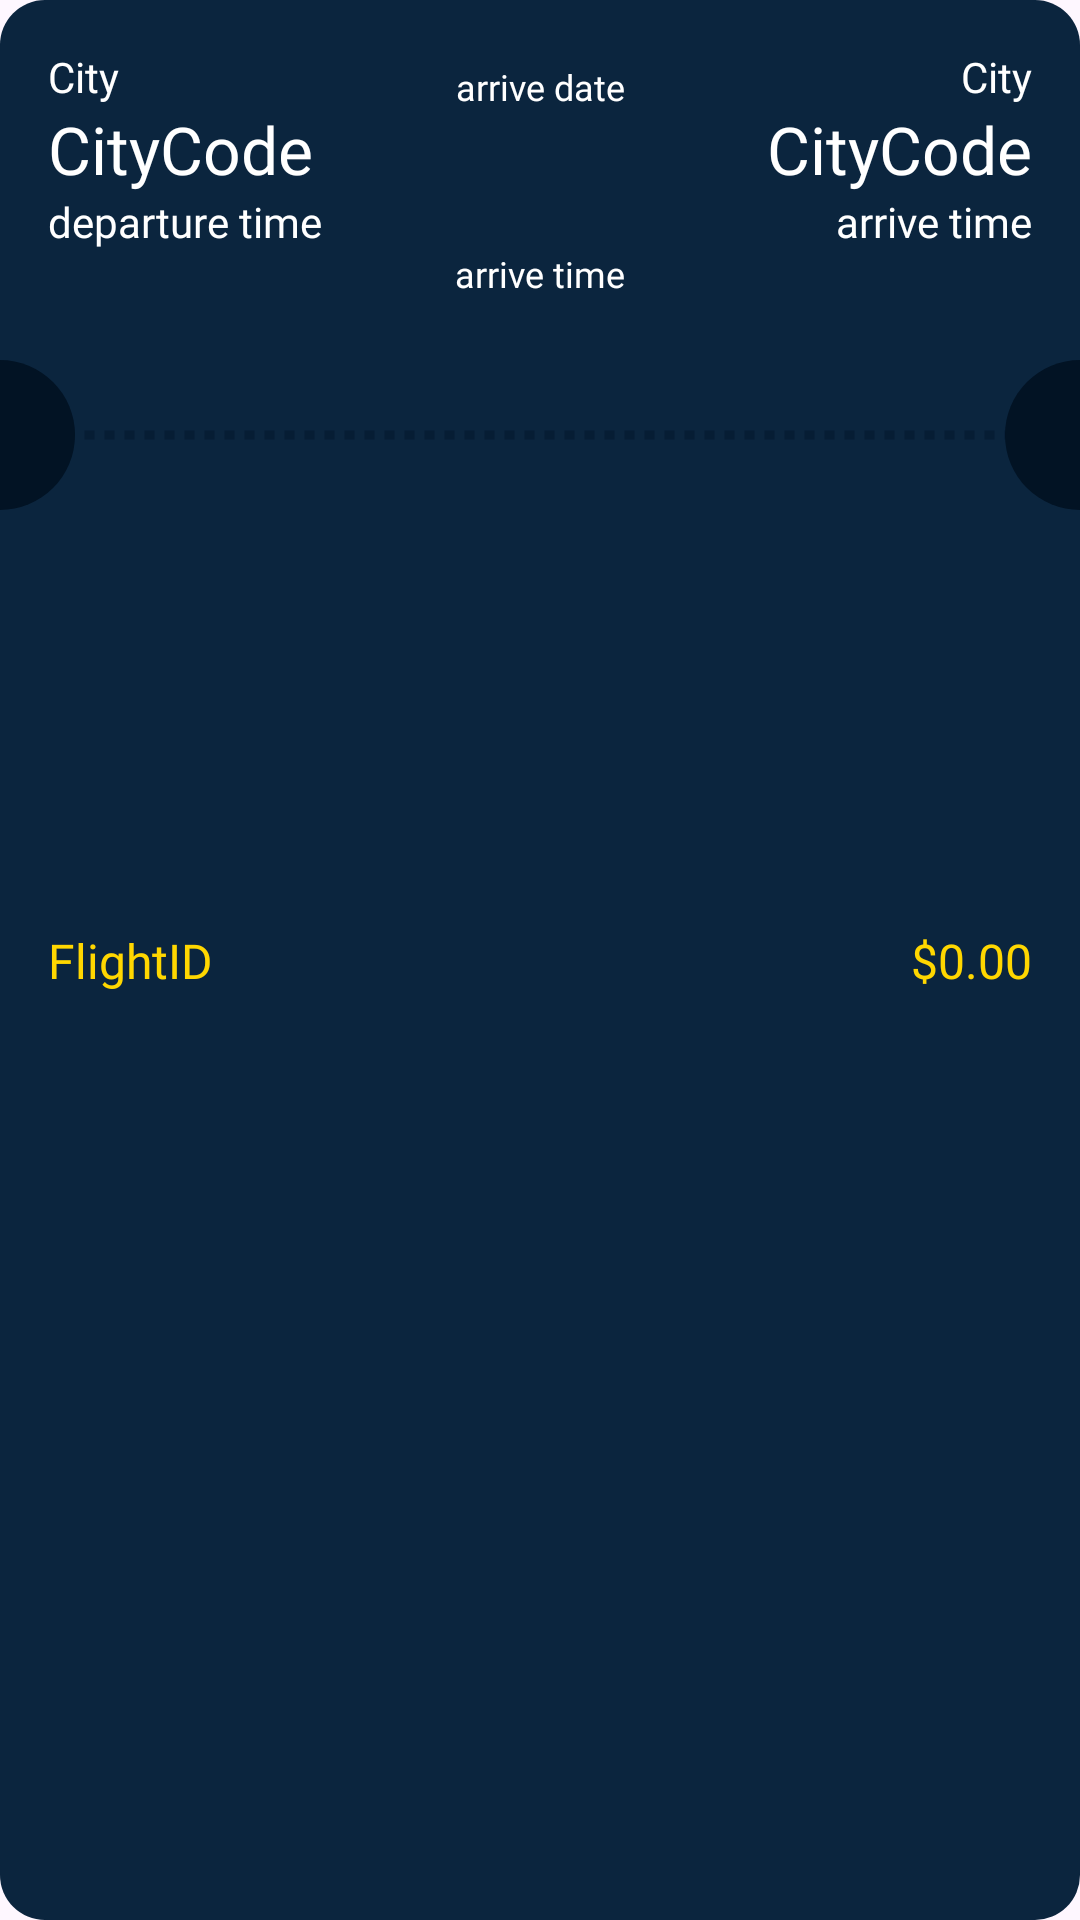

Layout XML and referenced resources for this Android screen:
<!-- AndroidManifest.xml: application theme Theme.Aeropa -->
<!-- res/layout/viewholder_flight.xml -->
<?xml version="1.0" encoding="utf-8"?>
<androidx.constraintlayout.widget.ConstraintLayout xmlns:android="http://schemas.android.com/apk/res/android"
    xmlns:app="http://schemas.android.com/apk/res-auto"
    xmlns:tools="http://schemas.android.com/tools"
    android:layout_width="match_parent"
    android:layout_height="wrap_content"
    android:layout_marginHorizontal="16dp"
    android:layout_marginVertical="8dp"
    android:background="@drawable/blue_bg_rad15">

    <androidx.constraintlayout.widget.ConstraintLayout
        android:id="@+id/constraintLayout28"
        android:layout_width="match_parent"
        android:layout_height="120dp"
        android:padding="8dp"
        app:layout_constraintEnd_toEndOf="parent"
        app:layout_constraintStart_toStartOf="parent"
        app:layout_constraintTop_toTopOf="parent">

        <TextView
            android:id="@+id/dptCity_fVH_TV"
            android:layout_width="wrap_content"
            android:layout_height="wrap_content"
            android:layout_marginStart="8dp"
            android:layout_marginTop="8dp"
            android:fontFamily="@font/poppins"
            android:text="City"
            android:textColor="@color/white"
            android:textSize="14sp"
            app:layout_constraintStart_toStartOf="parent"
            app:layout_constraintTop_toTopOf="parent" />

        <TextView
            android:id="@+id/dptCityCode_fVH_TV"
            android:layout_width="wrap_content"
            android:layout_height="wrap_content"
            android:layout_marginStart="8dp"
            android:fontFamily="@font/poppins_bold"
            android:text="CityCode"
            android:textColor="@color/white"
            android:textSize="22sp"
            app:layout_constraintStart_toStartOf="parent"
            app:layout_constraintTop_toBottomOf="@+id/dptCity_fVH_TV" />

        <TextView
            android:id="@+id/dptTime_fVH_TV"
            android:layout_width="wrap_content"
            android:layout_height="wrap_content"
            android:layout_marginStart="8dp"
            android:fontFamily="@font/poppins"
            android:text="departure time"
            android:textColor="@color/white"
            android:textSize="14sp"
            app:layout_constraintStart_toStartOf="parent"
            app:layout_constraintTop_toBottomOf="@+id/dptCityCode_fVH_TV" />

        <TextView
            android:id="@+id/arvCity_fVH_TV"
            android:layout_width="wrap_content"
            android:layout_height="wrap_content"
            android:layout_marginTop="8dp"
            android:layout_marginEnd="8dp"
            android:fontFamily="@font/poppins"
            android:text="City"
            android:textColor="@color/white"
            android:textSize="14sp"
            app:layout_constraintEnd_toEndOf="parent"
            app:layout_constraintTop_toTopOf="parent" />

        <TextView
            android:id="@+id/arvCityCode_fVH_TV"
            android:layout_width="wrap_content"
            android:layout_height="wrap_content"
            android:layout_marginEnd="8dp"
            android:fontFamily="@font/poppins_bold"
            android:text="CityCode"
            android:textColor="@color/white"
            android:textSize="22sp"
            app:layout_constraintEnd_toEndOf="parent"
            app:layout_constraintTop_toBottomOf="@+id/arvCity_fVH_TV" />

        <TextView
            android:id="@+id/arvTime_fVH_TV"
            android:layout_width="wrap_content"
            android:layout_height="wrap_content"
            android:layout_marginEnd="8dp"
            android:fontFamily="@font/poppins"
            android:text="arrive time"
            android:textColor="@color/white"
            android:textSize="14sp"
            app:layout_constraintEnd_toEndOf="parent"
            app:layout_constraintTop_toBottomOf="@+id/arvCityCode_fVH_TV" />

        <TextView
            android:id="@+id/flightDate_fVH_TV"
            android:layout_width="wrap_content"
            android:layout_height="wrap_content"
            android:layout_marginBottom="8dp"
            android:fontFamily="@font/poppins_bold"
            android:text="arrive date"
            android:textColor="@color/white"
            android:textSize="12sp"
            app:layout_constraintBottom_toTopOf="@+id/imageView21"
            app:layout_constraintEnd_toEndOf="parent"
            app:layout_constraintStart_toStartOf="parent" />

        <ImageView
            android:id="@+id/imageView21"
            android:layout_width="30dp"
            android:layout_height="30dp"
            android:rotation="90"
            app:layout_constraintBottom_toBottomOf="parent"
            app:layout_constraintEnd_toEndOf="parent"
            app:layout_constraintStart_toStartOf="parent"
            app:layout_constraintTop_toTopOf="parent"
            app:srcCompat="@drawable/ic_plane" />

        <TextView
            android:id="@+id/flightTime_fVH_TV"
            android:layout_width="wrap_content"
            android:layout_height="wrap_content"
            android:layout_marginTop="8dp"
            android:fontFamily="@font/poppins_bold"
            android:text="arrive time"
            android:textColor="@color/white"
            android:textSize="12sp"
            app:layout_constraintEnd_toEndOf="parent"
            app:layout_constraintStart_toStartOf="parent"
            app:layout_constraintTop_toBottomOf="@+id/imageView21" />
    </androidx.constraintlayout.widget.ConstraintLayout>

    <androidx.constraintlayout.widget.ConstraintLayout
        android:id="@+id/constraintLayout"
        android:layout_width="0dp"
        android:layout_height="50dp"
        android:background="@drawable/ticket_line_blue"
        app:layout_constraintEnd_toEndOf="parent"
        app:layout_constraintStart_toStartOf="parent"
        app:layout_constraintTop_toBottomOf="@+id/constraintLayout28">

        <ImageView
            android:id="@+id/imageView10"
            android:layout_width="25dp"
            android:layout_height="50dp"
            app:layout_constraintBottom_toBottomOf="parent"
            app:layout_constraintEnd_toEndOf="parent"
            app:layout_constraintTop_toTopOf="parent"
            app:srcCompat="@drawable/ticket_ellipse_blue_left" />

        <ImageView
            android:id="@+id/imageView9"
            android:layout_width="25dp"
            android:layout_height="50dp"
            app:layout_constraintBottom_toBottomOf="parent"
            app:layout_constraintStart_toStartOf="parent"
            app:layout_constraintTop_toTopOf="parent"
            app:srcCompat="@drawable/ticket_ellipse_blue" />
    </androidx.constraintlayout.widget.ConstraintLayout>

    <androidx.constraintlayout.widget.ConstraintLayout
        android:id="@+id/linearLayout2"
        android:layout_width="match_parent"
        android:layout_height="match_parent"
        android:orientation="horizontal"
        app:layout_constraintEnd_toEndOf="parent"
        app:layout_constraintStart_toStartOf="parent"
        app:layout_constraintTop_toBottomOf="@+id/constraintLayout">

        <TextView
            android:id="@+id/planeID_fVH_TV"
            android:layout_width="wrap_content"
            android:layout_height="wrap_content"
            android:layout_marginVertical="4dp"
            android:layout_marginStart="16dp"
            android:layout_marginTop="8dp"
            android:layout_marginBottom="8dp"
            android:fontFamily="@font/poppins_bold"
            android:text="FlightID"
            android:textColor="@color/yellow"
            android:textSize="16sp"
            app:layout_constraintBottom_toBottomOf="parent"
            app:layout_constraintStart_toStartOf="parent"
            app:layout_constraintTop_toTopOf="parent" />

        <TextView
            android:id="@+id/ticketPrice_fVH_TV"
            android:layout_width="wrap_content"
            android:layout_height="wrap_content"
            android:layout_marginTop="8dp"
            android:layout_marginEnd="16dp"
            android:layout_marginBottom="8dp"
            android:fontFamily="@font/poppins_bold"
            android:text="$0.00"
            android:textColor="@color/yellow"
            android:textSize="16sp"
            app:layout_constraintBottom_toBottomOf="parent"
            app:layout_constraintEnd_toEndOf="parent"
            app:layout_constraintTop_toTopOf="parent" />

    </androidx.constraintlayout.widget.ConstraintLayout>


</androidx.constraintlayout.widget.ConstraintLayout>
<!-- resources referenced by this layout -->
<resources>
  <color name="white">#FFFFFFFF</color>
  <color name="yellow">#FFD700</color>
  <!-- drawable blue_bg_rad15 (drawable) -->
  <?xml version="1.0" encoding="utf-8"?>
  <selector xmlns:android="http://schemas.android.com/apk/res/android">
      <item>
          <shape android:shape="rectangle">
              <solid android:color="@color/blue"></solid>
              <corners android:radius="15dp"></corners>
          </shape>
      </item>
  </selector>
  <!-- drawable ticket_ellipse_blue (drawable) -->
  <?xml version="1.0" encoding="utf-8"?>
  <selector xmlns:android="http://schemas.android.com/apk/res/android">
  <item>
      <shape android:shape="rectangle">
          <corners android:topRightRadius="360dp"
              android:bottomRightRadius="360dp"></corners>
          <solid android:color="@color/darkblue"></solid>
      </shape>
  </item>
  </selector>
  <!-- drawable ticket_ellipse_blue_left (drawable) -->
  <?xml version="1.0" encoding="utf-8"?>
  <selector xmlns:android="http://schemas.android.com/apk/res/android">
      <item>
          <shape android:shape="rectangle">
              <corners android:topLeftRadius="360dp"
                  android:bottomLeftRadius="360dp"></corners>
              <solid android:color="@color/darkblue"></solid>
          </shape>
      </item>
  </selector>
  <!-- drawable ticket_line_blue (drawable) -->
  <?xml version="1.0" encoding="utf-8"?>
  <selector xmlns:android="http://schemas.android.com/apk/res/android">
  <item>
      <shape android:shape="line">
          <stroke
              android:color="@color/footerblue"
              android:dashWidth="10px"
              android:dashGap="10px"
              android:width="3dp"></stroke>
      </shape>
  </item>
  </selector>
  <style name="Theme.Aeropa" parent="Base.Theme.Aeropa" />
  <color name="blue">#0B253E</color>
  <color name="darkblue">#021324</color>
  <color name="footerblue">#061D34</color>
  <style name="Base.Theme.Aeropa" parent="Theme.Material3.DayNight.NoActionBar">
          
          
  
          <item name="android:statusBarColor">@color/darkblue</item>
  
      </style>
</resources>
